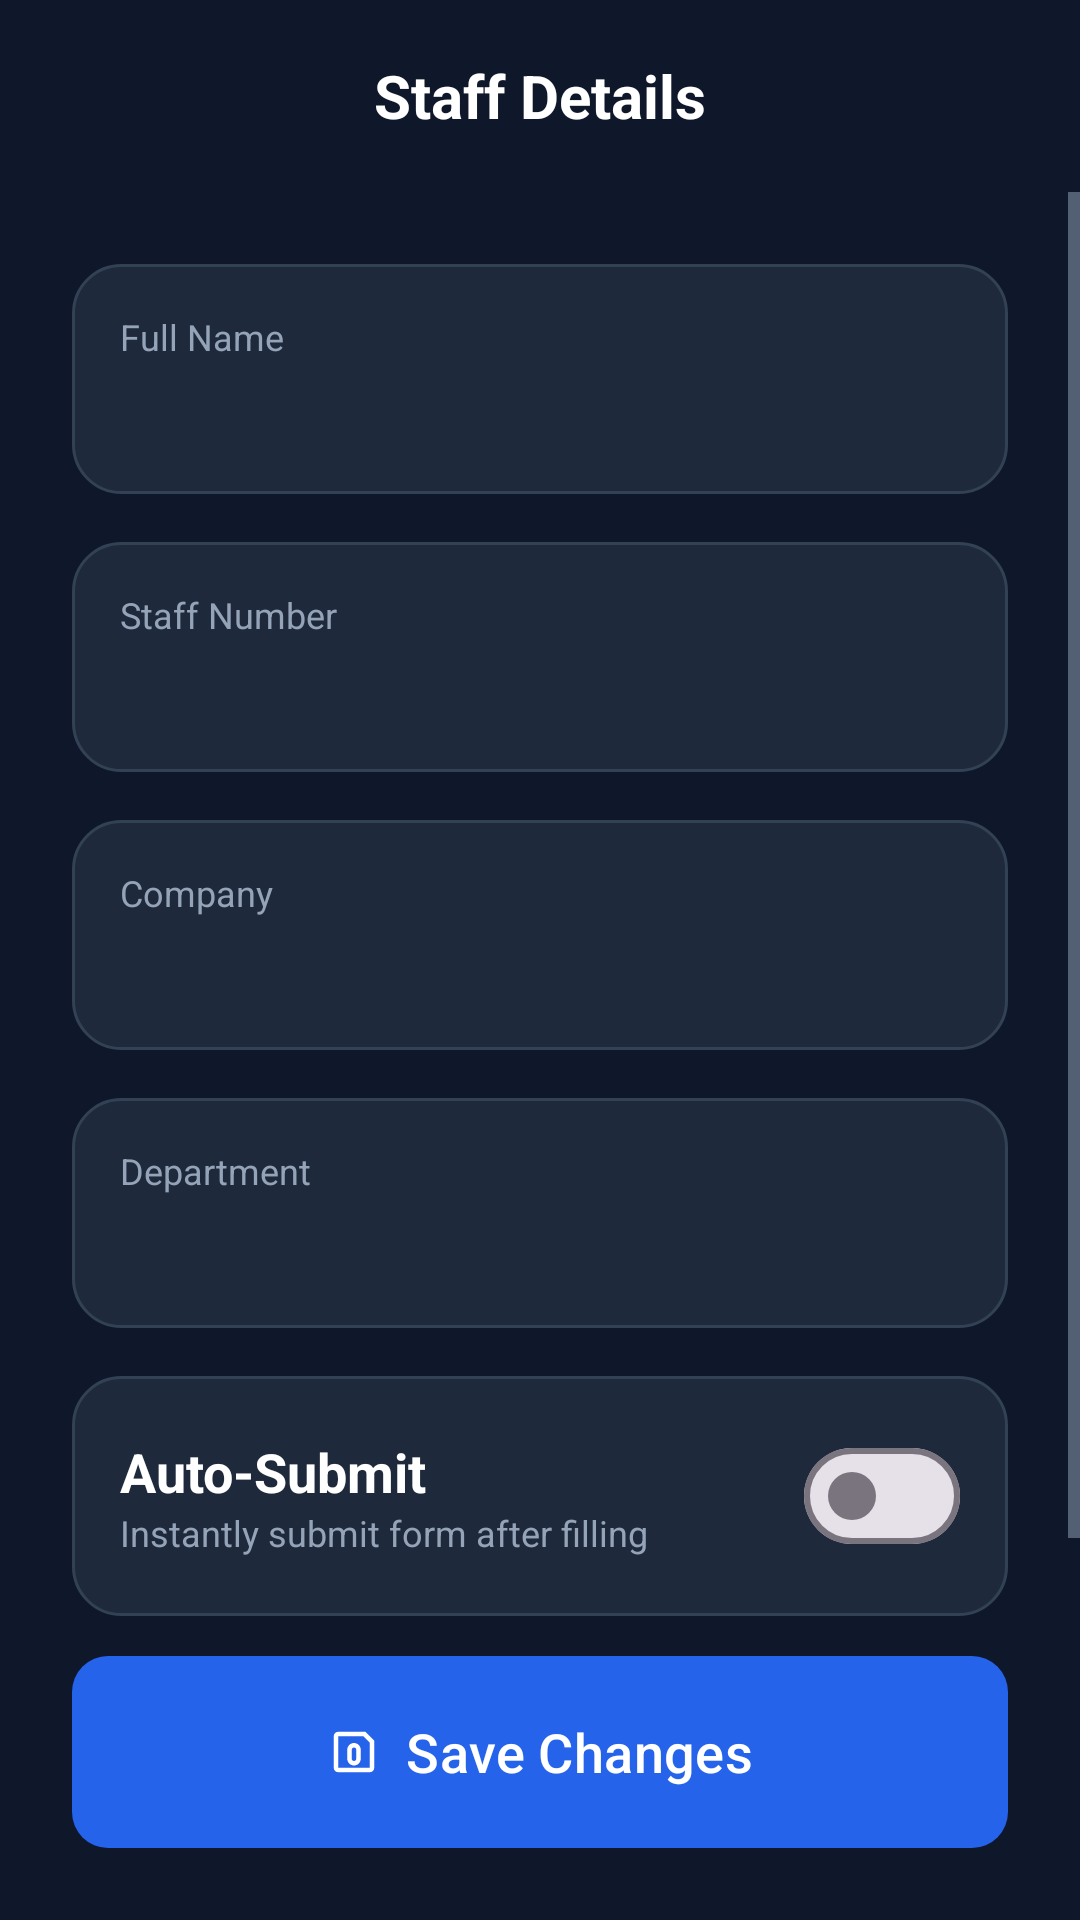

The Android layout XML behind this screen, and the referenced resources:
<!-- AndroidManifest.xml: application theme Theme.MSFormsAutofill -->
<!-- res/layout/activity_settings.xml -->
<?xml version="1.0" encoding="utf-8"?>
<androidx.constraintlayout.widget.ConstraintLayout xmlns:android="http://schemas.android.com/apk/res/android"
    xmlns:app="http://schemas.android.com/apk/res-auto"
    xmlns:tools="http://schemas.android.com/tools"
    android:layout_width="match_parent"
    android:layout_height="match_parent">

    <LinearLayout
        android:id="@+id/topBar"
        android:layout_width="match_parent"
        android:layout_height="?attr/actionBarSize"
        android:gravity="center"
        android:orientation="horizontal"
        android:paddingHorizontal="16dp"
        app:layout_constraintTop_toTopOf="parent">

        <ImageButton
            android:id="@+id/btnBack"
            android:layout_width="48dp"
            android:layout_height="48dp"
            android:background="?attr/selectableItemBackgroundBorderless"
            android:contentDescription="Back"
            android:src="@drawable/ic_back"
            android:visibility="gone" />

        <TextView
            android:layout_width="wrap_content"
            android:layout_height="wrap_content"
            android:text="Staff Details"
            android:textColor="@color/text_primary"
            android:textSize="20sp"
            android:textStyle="bold" />
    </LinearLayout>

    <ScrollView
        android:layout_width="match_parent"
        android:layout_height="0dp"
        app:layout_constraintBottom_toTopOf="@+id/btnSave"
        app:layout_constraintTop_toBottomOf="@+id/topBar">

        <LinearLayout
            android:layout_width="match_parent"
            android:layout_height="wrap_content"
            android:orientation="vertical"
            android:padding="24dp">

            
            <LinearLayout
                android:layout_width="match_parent"
                android:layout_height="wrap_content"
                android:layout_marginBottom="16dp"
                android:background="@drawable/bg_rounded_card"
                android:orientation="vertical"
                android:padding="16dp">

                <TextView
                    android:layout_width="wrap_content"
                    android:layout_height="wrap_content"
                    android:text="@string/full_name"
                    android:textColor="@color/text_secondary"
                    android:textSize="12sp" />

                <EditText
                    android:id="@+id/etFullName"
                    android:layout_width="match_parent"
                    android:layout_height="wrap_content"
                    android:background="@null"
                    android:inputType="textPersonName"
                    android:paddingTop="4dp"
                    android:textColor="@color/text_primary"
                    android:textSize="18sp"
                    tools:text="ARUMUGAM OMSATHASIVAM" />
            </LinearLayout>

            
            <LinearLayout
                android:layout_width="match_parent"
                android:layout_height="wrap_content"
                android:layout_marginBottom="16dp"
                android:background="@drawable/bg_rounded_card"
                android:orientation="vertical"
                android:padding="16dp">

                <TextView
                    android:layout_width="wrap_content"
                    android:layout_height="wrap_content"
                    android:text="@string/staff_number"
                    android:textColor="@color/text_secondary"
                    android:textSize="12sp" />

                <EditText
                    android:id="@+id/etStaffNumber"
                    android:layout_width="match_parent"
                    android:layout_height="wrap_content"
                    android:background="@null"
                    android:inputType="number"
                    android:paddingTop="4dp"
                    android:textColor="@color/text_primary"
                    android:textSize="18sp"
                    tools:text="25264" />
            </LinearLayout>

            
            <LinearLayout
                android:layout_width="match_parent"
                android:layout_height="wrap_content"
                android:layout_marginBottom="16dp"
                android:background="@drawable/bg_rounded_card"
                android:orientation="vertical"
                android:padding="16dp">

                <TextView
                    android:layout_width="wrap_content"
                    android:layout_height="wrap_content"
                    android:text="@string/company"
                    android:textColor="@color/text_secondary"
                    android:textSize="12sp" />

                <EditText
                    android:id="@+id/etCompany"
                    android:layout_width="match_parent"
                    android:layout_height="wrap_content"
                    android:background="@null"
                    android:inputType="text"
                    android:paddingTop="4dp"
                    android:textColor="@color/text_primary"
                    android:textSize="18sp"
                    tools:text="Cathay Dining" />
            </LinearLayout>

            
            <LinearLayout
                android:layout_width="match_parent"
                android:layout_height="wrap_content"
                android:layout_marginBottom="16dp"
                android:background="@drawable/bg_rounded_card"
                android:orientation="vertical"
                android:padding="16dp">

                <TextView
                    android:layout_width="wrap_content"
                    android:layout_height="wrap_content"
                    android:text="@string/department"
                    android:textColor="@color/text_secondary"
                    android:textSize="12sp" />

                <EditText
                    android:id="@+id/etDepartment"
                    android:layout_width="match_parent"
                    android:layout_height="wrap_content"
                    android:background="@null"
                    android:inputType="text"
                    android:paddingTop="4dp"
                    android:textColor="@color/text_primary"
                    android:textSize="18sp"
                    tools:text="Food Production Department (FPD)" />
            </LinearLayout>

            
            <LinearLayout
                android:layout_width="match_parent"
                android:layout_height="wrap_content"
                android:layout_marginBottom="32dp"
                android:background="@drawable/bg_rounded_card"
                android:gravity="center_vertical"
                android:orientation="horizontal"
                android:padding="16dp">

                <LinearLayout
                    android:layout_width="0dp"
                    android:layout_height="wrap_content"
                    android:layout_weight="1"
                    android:orientation="vertical">

                    <TextView
                        android:layout_width="wrap_content"
                        android:layout_height="wrap_content"
                        android:text="Auto-Submit"
                        android:textColor="@color/text_primary"
                        android:textSize="18sp"
                        android:textStyle="bold" />

                    <TextView
                        android:layout_width="wrap_content"
                        android:layout_height="wrap_content"
                        android:text="Instantly submit form after filling"
                        android:textColor="@color/text_secondary"
                        android:textSize="12sp" />
                </LinearLayout>

                <com.google.android.material.materialswitch.MaterialSwitch
                    android:id="@+id/switchAutoSubmit"
                    android:layout_width="wrap_content"
                    android:layout_height="wrap_content" />
            </LinearLayout>

        </LinearLayout>
    </ScrollView>

    <com.google.android.material.button.MaterialButton
        android:id="@+id/btnSave"
        android:layout_width="match_parent"
        android:layout_height="64dp"
        android:layout_margin="24dp"
        android:insetTop="0dp"
        android:insetBottom="0dp"
        android:text="@string/save_settings"
        android:textAllCaps="false"
        android:textSize="18sp"
        app:backgroundTint="@color/accent_blue"
        app:cornerRadius="12dp"
        app:icon="@drawable/ic_save"
        app:iconGravity="textStart"
        app:layout_constraintBottom_toBottomOf="parent" />

</androidx.constraintlayout.widget.ConstraintLayout>
<!-- resources referenced by this layout -->
<resources>
  <color name="accent_blue">#2563eb</color>
  <color name="text_primary">#ffffff</color>
  <color name="text_secondary">#94a3b8</color>
  <!-- drawable bg_rounded_card (drawable) -->
  <?xml version="1.0" encoding="utf-8"?>
  <shape xmlns:android="http://schemas.android.com/apk/res/android">
      <solid android:color="@color/card_navy" />
      <corners android:radius="16dp" />
      <stroke android:width="1dp" android:color="@color/border_navy" />
  </shape>
  <!-- drawable ic_back (drawable) -->
  <vector xmlns:android="http://schemas.android.com/apk/res/android"
      android:width="24dp"
      android:height="24dp"
      android:viewportWidth="24"
      android:viewportHeight="24">
      <path
          android:fillColor="@android:color/white"
          android:pathData="M20,11H7.83l5.59-5.59L12,4l-8,8l8,8l1.41-1.41L7.83,13H20V11z" />
  </vector>
  <!-- drawable ic_save (drawable) -->
  <vector xmlns:android="http://schemas.android.com/apk/res/android"
      android:width="24dp"
      android:height="24dp"
      android:viewportWidth="24"
      android:viewportHeight="24">
      <path
          android:fillColor="@android:color/white"
          android:pathData="M17,3H5C3.89,3 3,3.9 3,5V19C3,20.1 3.89,21 5,21H19C20.11,21 21,20.1 21,19V7L17,3M19,19H5V5H16.17L19,7.83V19M12,8C10.35,8 9,9.35 9,11V15C9,16.65 10.35,18 12,18C13.65,18 15,16.65 15,15V11C15,9.35 13.65,8 12,8M13,15C13,15.55 12.55,16 12,16C11.45,16 11,15.55 11,15V11C11,10.45 11.45,10 12,10C12.55,10 13,10.45 13,11V15Z" />
  </vector>
  <string name="company">Company</string>
  <string name="department">Department</string>
  <string name="full_name">Full Name</string>
  <string name="save_settings">Save Changes</string>
  <string name="staff_number">Staff Number</string>
  <style name="Theme.MSFormsAutofill" parent="Theme.Material3.DayNight.NoActionBar">
          <item name="colorPrimary">@color/accent_blue</item>
          <item name="colorOnPrimary">@color/white</item>
          <item name="colorSecondary">@color/card_navy</item>
          <item name="android:windowBackground">@color/dark_navy</item>
          <item name="android:textColorPrimary">@color/text_primary</item>
          <item name="android:textColorSecondary">@color/text_secondary</item>
          
          
          <item name="materialButtonStyle">@style/Widget.Material3.Button</item>
      </style>
  <color name="card_navy">#1e293b</color>
  <color name="border_navy">#334155</color>
  <color name="white">#FFFFFFFF</color>
  <color name="dark_navy">#0f172a</color>
</resources>
